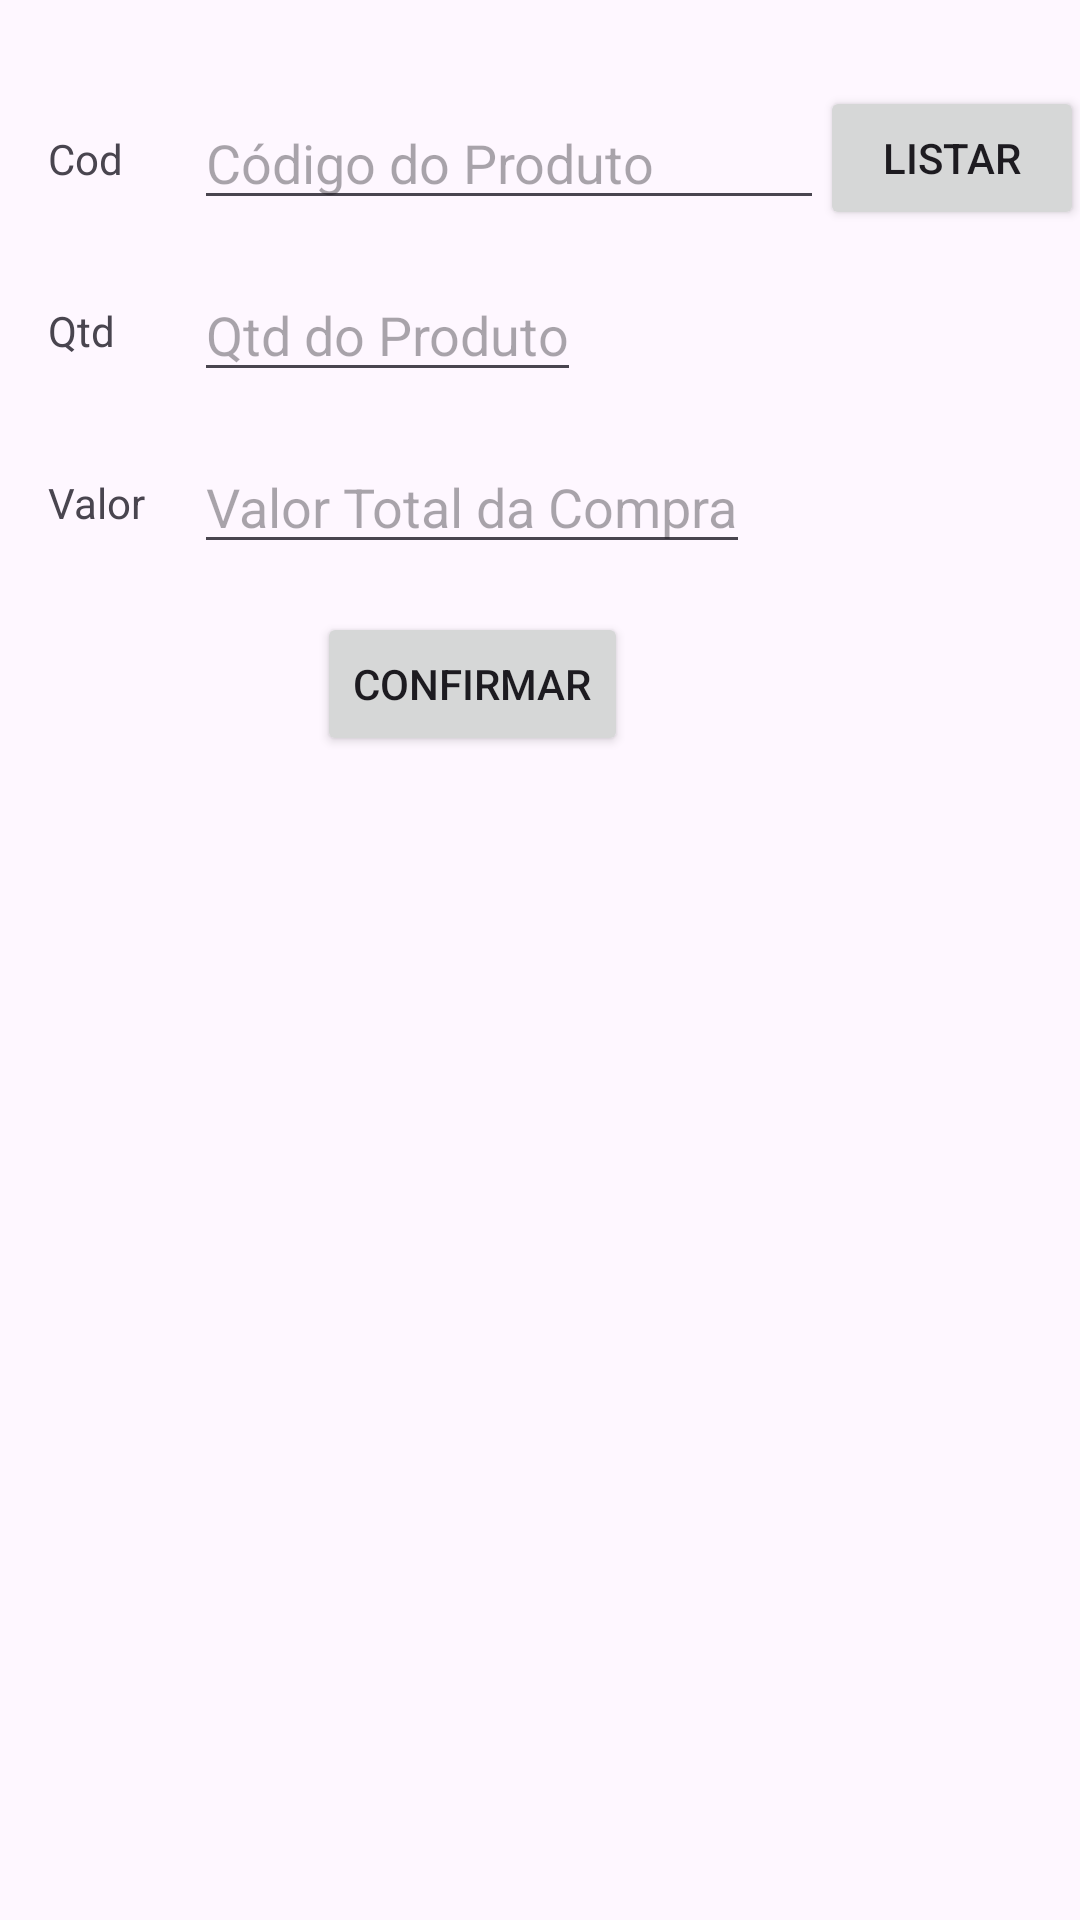

Reconstruct the res/layout file that produces this screen, plus the resources it refers to.
<!-- AndroidManifest.xml: application theme Theme.TrocaTelaPosMoveis2023 -->
<!-- res/layout/activity_lancamento.xml -->
<?xml version="1.0" encoding="utf-8"?>
<androidx.constraintlayout.widget.ConstraintLayout xmlns:android="http://schemas.android.com/apk/res/android"
    xmlns:app="http://schemas.android.com/apk/res-auto"
    xmlns:tools="http://schemas.android.com/tools"
    android:layout_width="match_parent"
    android:layout_height="match_parent"
    tools:context=".LancamentoActivity">

    <TextView
        android:id="@+id/tvCodLancamento"
        android:layout_width="wrap_content"
        android:layout_height="wrap_content"
        android:layout_marginStart="16dp"
        android:text="Cod"
        app:layout_constraintBottom_toBottomOf="@+id/etCodLancamento"
        app:layout_constraintStart_toStartOf="parent"
        app:layout_constraintTop_toTopOf="@+id/etCodLancamento" />

    <EditText
        android:id="@+id/etCodLancamento"
        android:layout_width="wrap_content"
        android:layout_height="wrap_content"
        android:layout_marginTop="32dp"
        android:ems="10"
        android:hint="Código do Produto"
        android:inputType="number"
        app:layout_constraintStart_toStartOf="@+id/etQtdLancamento"
        app:layout_constraintTop_toTopOf="parent" />

    <Button
        android:id="@+id/btLimparLancamento"
        android:layout_width="wrap_content"
        android:layout_height="wrap_content"
        android:text="Listar"
        android:onClick="btListarLancamentoOnClick"
        app:layout_constraintBottom_toBottomOf="@+id/etCodLancamento"
        app:layout_constraintEnd_toEndOf="parent"
        app:layout_constraintStart_toEndOf="@+id/etCodLancamento"
        app:layout_constraintTop_toTopOf="@+id/etCodLancamento" />

    <TextView
        android:id="@+id/tvQtdLancamento"
        android:layout_width="wrap_content"
        android:layout_height="wrap_content"
        android:text="Qtd"
        app:layout_constraintBottom_toBottomOf="@+id/etQtdLancamento"
        app:layout_constraintStart_toStartOf="@+id/tvCodLancamento"
        app:layout_constraintTop_toTopOf="@+id/etQtdLancamento" />

    <EditText
        android:id="@+id/etQtdLancamento"
        android:layout_width="wrap_content"
        android:layout_height="wrap_content"
        android:layout_marginTop="16dp"
        android:hint="Qtd do Produto"
        android:inputType="number"
        app:layout_constraintStart_toStartOf="@+id/etValorLancamento"
        app:layout_constraintTop_toBottomOf="@+id/etCodLancamento" />

    <TextView
        android:id="@+id/tvValorLancamento"
        android:layout_width="wrap_content"
        android:layout_height="wrap_content"
        android:text="Valor"
        app:layout_constraintBottom_toBottomOf="@+id/etValorLancamento"
        app:layout_constraintStart_toStartOf="@+id/tvQtdLancamento"
        app:layout_constraintTop_toTopOf="@+id/etValorLancamento" />

    <EditText
        android:id="@+id/etValorLancamento"
        android:layout_width="wrap_content"
        android:layout_height="wrap_content"
        android:layout_marginStart="16dp"
        android:layout_marginTop="16dp"
        android:hint="Valor Total da Compra"
        android:inputType="numberDecimal"
        app:layout_constraintStart_toEndOf="@+id/tvValorLancamento"
        app:layout_constraintTop_toBottomOf="@+id/etQtdLancamento" />

    <Button
        android:id="@+id/btConfirmarLancamento"
        android:layout_width="wrap_content"
        android:layout_height="wrap_content"
        android:layout_marginTop="16dp"
        android:onClick="btConfirmarLancamentoOnClick"
        android:text="Confirmar"
        app:layout_constraintEnd_toEndOf="@+id/etValorLancamento"
        app:layout_constraintStart_toStartOf="@+id/etValorLancamento"
        app:layout_constraintTop_toBottomOf="@+id/etValorLancamento" />


</androidx.constraintlayout.widget.ConstraintLayout>
<!-- resources referenced by this layout -->
<resources>
  <style name="Theme.TrocaTelaPosMoveis2023" parent="Base.Theme.TrocaTelaPosMoveis2023" />
  <style name="Base.Theme.TrocaTelaPosMoveis2023" parent="Theme.Material3.DayNight.NoActionBar">
          
          
      </style>
</resources>
